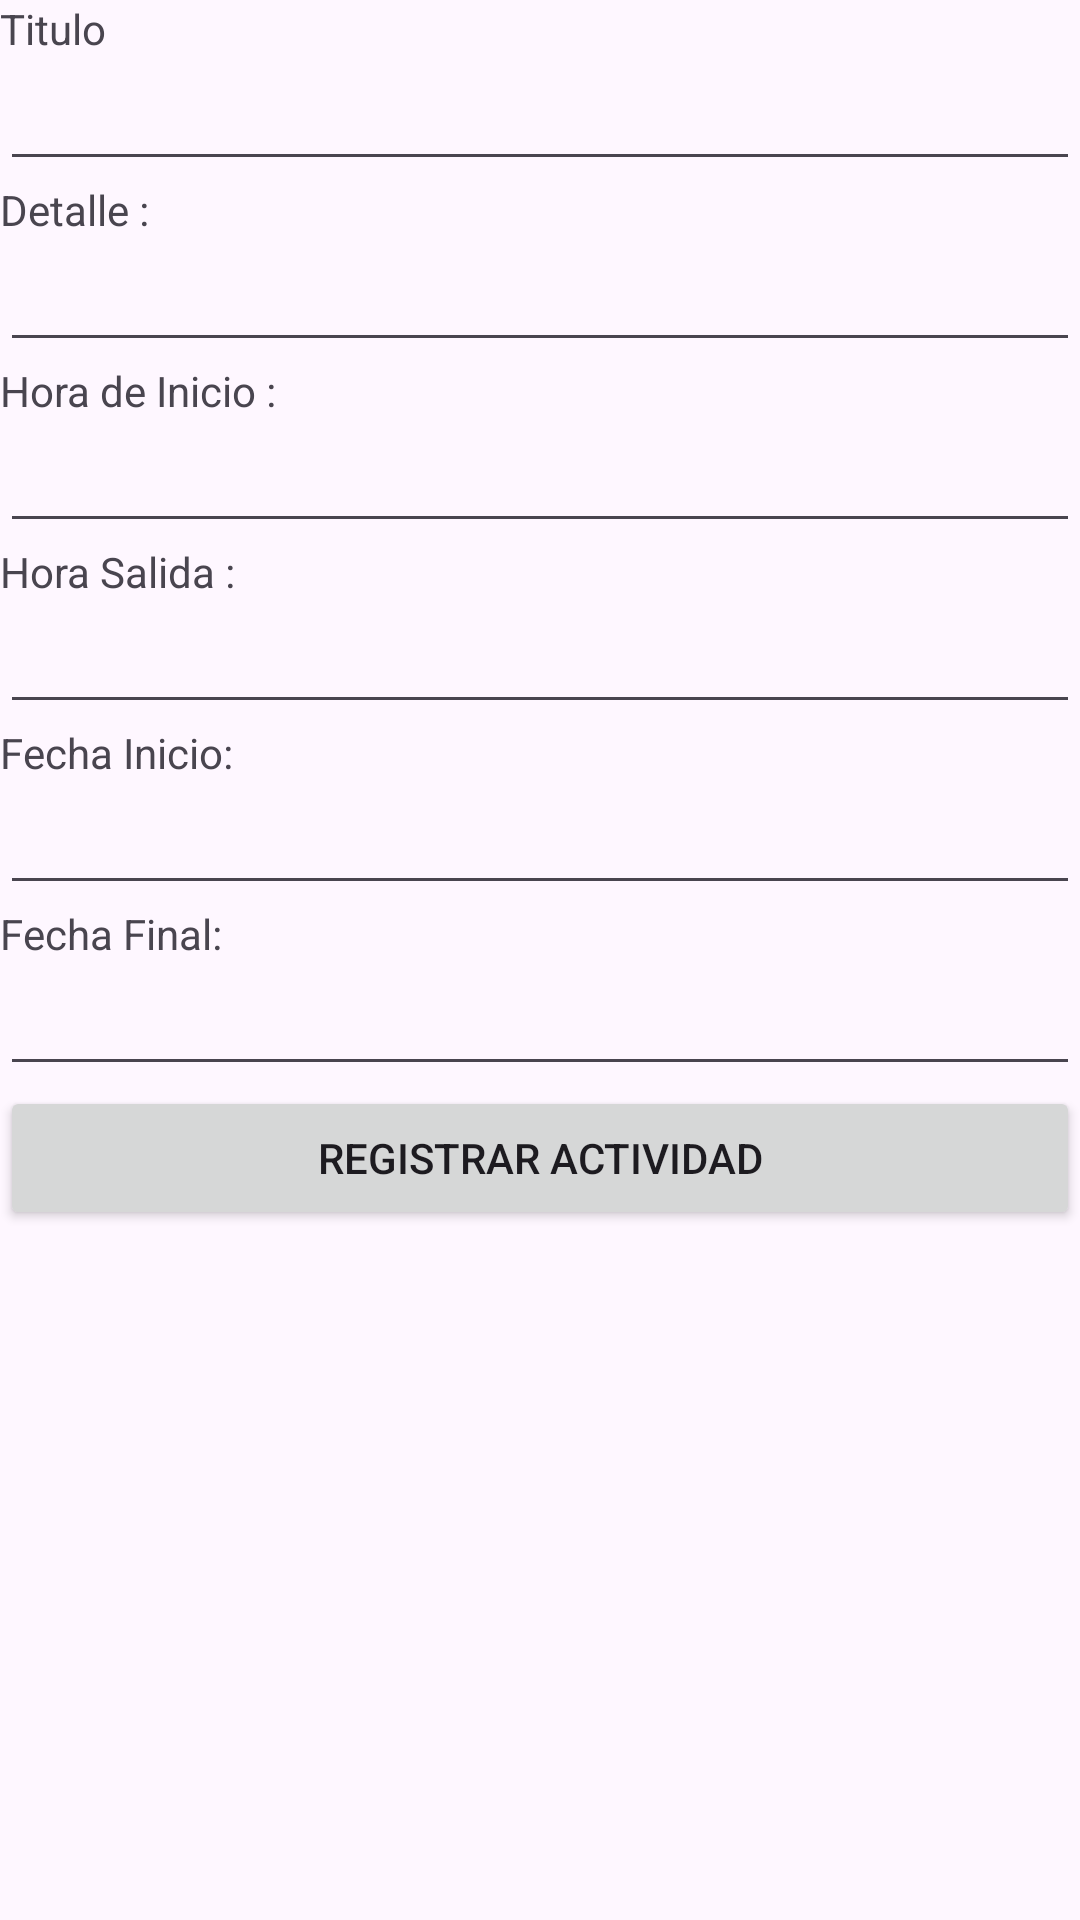

Android layout source for this screen:
<!-- AndroidManifest.xml: application theme Theme.Church -->
<!-- res/layout/activity_actividad.xml -->
<?xml version="1.0" encoding="utf-8"?>
<LinearLayout xmlns:android="http://schemas.android.com/apk/res/android"
    xmlns:app="http://schemas.android.com/apk/res-auto"
    xmlns:tools="http://schemas.android.com/tools"
    android:layout_width="match_parent"
    android:layout_height="match_parent"
    android:orientation="vertical"
    tools:context=".View.ActividadActivity">

    <TextView
        android:id="@+id/labNameActivity"
        android:layout_width="match_parent"
        android:layout_height="wrap_content"
        android:text="Titulo" />

    <EditText
        android:id="@+id/txtNombreActividad"
        android:layout_width="match_parent"
        android:layout_height="wrap_content"
        android:ems="10"
        android:inputType="text" />

    <TextView
        android:id="@+id/labDetalleActividad"
        android:layout_width="match_parent"
        android:layout_height="wrap_content"
        android:text="Detalle :" />

    <EditText
        android:id="@+id/txtDetalleActividad"
        android:layout_width="match_parent"
        android:layout_height="wrap_content"
        android:ems="10"
        android:inputType="text"
        />

    <TextView
        android:id="@+id/labHoraInicio"
        android:layout_width="match_parent"
        android:layout_height="wrap_content"
        android:text="Hora de Inicio :" />

    <EditText
        android:id="@+id/txtHoraInicio"
        android:layout_width="match_parent"
        android:layout_height="wrap_content"
        android:ems="10"
        android:inputType="time"
        />

    <TextView
        android:id="@+id/labHoraFinal"
        android:layout_width="match_parent"
        android:layout_height="wrap_content"
        android:text="Hora Salida :" />

    <EditText
        android:id="@+id/txtHoraFinal"
        android:layout_width="match_parent"
        android:layout_height="wrap_content"
        android:ems="10"
        android:inputType="time" />

    <TextView
        android:id="@+id/labFechaInicio"
        android:layout_width="match_parent"
        android:layout_height="wrap_content"
        android:text="Fecha Inicio: " />

    <EditText
        android:id="@+id/txtFechaInicio"
        android:layout_width="match_parent"
        android:layout_height="wrap_content"
        android:ems="10"
        android:inputType="date" />

    <TextView
        android:id="@+id/labFechaFinal"
        android:layout_width="match_parent"
        android:layout_height="wrap_content"
        android:text="Fecha Final: " />

    <EditText
        android:id="@+id/txtFechaFinal"
        android:layout_width="match_parent"
        android:layout_height="wrap_content"
        android:ems="10"
        android:inputType="date" />

    <Button
        android:id="@+id/btnSaveActividad"
        android:layout_width="match_parent"
        android:layout_height="wrap_content"
        android:text="Registrar Actividad" />
</LinearLayout>
<!-- resources referenced by this layout -->
<resources>
  <style name="Theme.Church" parent="Base.Theme.Church" />
  <style name="Base.Theme.Church" parent="Theme.Material3.DayNight.NoActionBar">
          
          
      </style>
</resources>
